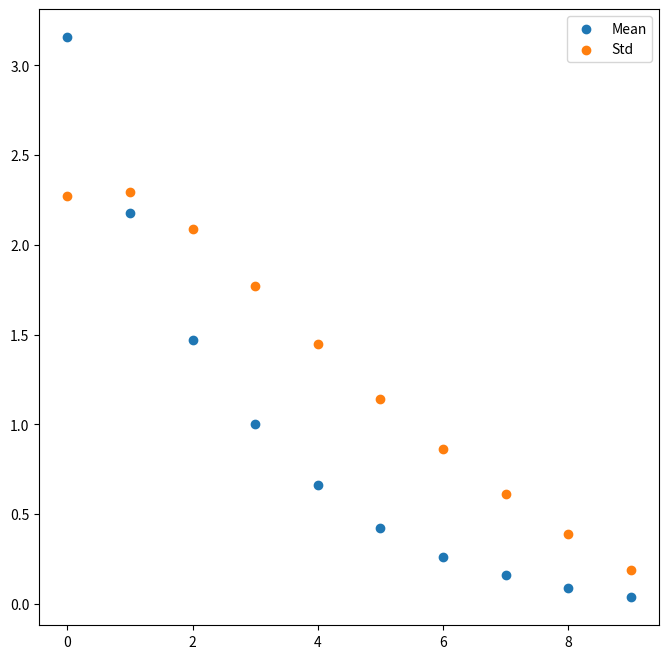

Reproduce this figure in Python.
import numpy as np
import matplotlib.pyplot as plt

ep_length = 10
episodes = 500
step_rewards = dict(
    zip(
        range(ep_length),
        [np.zeros(episodes) for _ in range(ep_length)],
    )
)
for ep in range(episodes):
    t = 0
    total_reward = 0
    done = False

    while not done:
        if np.random.random() < 0.3:
            total_reward = 1
            step_rewards[t][ep] = total_reward
            done = True
        else:
            total_reward = 1
            step_rewards[t][ep] = total_reward

        t += 1
        if t >= ep_length:
            done = True
        # if done and t < ep_length:
        #    for next_t in range(t, ep_length):
        #        step_rewards[next_t][ep] = total_reward

step_means = []
for k, v in step_rewards.items():
    step_means.append(np.array(v))
rewards_matrix = np.array(step_means)
per_episode = rewards_matrix.T

gamma = 0.99
returns = np.zeros_like(per_episode)
for i in range(per_episode.shape[1], 0, -1):
    if i == per_episode.shape[1]:
        returns[:, i - 1] = per_episode[:, i - 1]
    else:
        returns[:, i - 1] = per_episode[:, i - 1] + gamma * returns[:, i]

mean_returns = np.mean(returns, axis=0)
std_returns = np.std(returns, axis=0)
fig, ax = plt.subplots(figsize=(8, 8))
plt.scatter(range(len(mean_returns)), mean_returns, label="Mean")
plt.scatter(range(len(std_returns)), std_returns, label="Std")
plt.legend()
plt.show()

perc = np.percentile(returns, range(10, 110, 10))

perc_dict = {}
for i, p in enumerate(perc):
    idxs = np.where(returns <= p)[0]
    perc_dict[p] = idxs

print(perc_dict)
